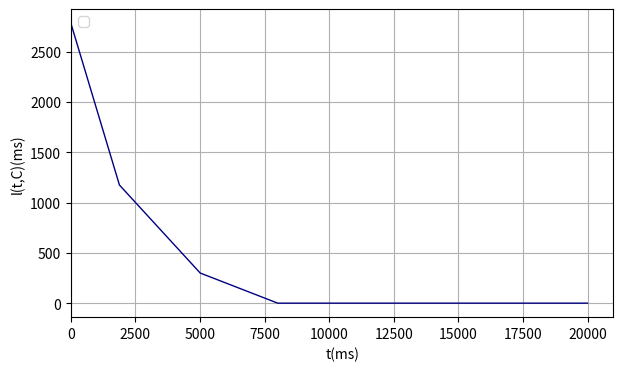

Python code for this plot: (Note: this script raises an exception after producing the figure.)
import numpy as np
import matplotlib
import random
matplotlib.use('Agg')
import matplotlib.pyplot as plt

def estimateTaskLatency(tau_j:float, backlogs:list[float], arrival_rates:list[float], service_rate:float, keys:list[int], wait_time:float) -> float:
    # Estimate backlog as per the formula for \(\beta^{j}_{i}\)
    aggregate_arrival_rate = sum([arrival_rates[key] for key in keys])
    aggregate_backlog = sum([backlogs[key] for key in keys])
    projected_backlog = max(aggregate_backlog + (aggregate_arrival_rate - service_rate) * tau_j, 0.0)
    # Calculate task latency as per the formula \(l^{j}_{i}(\tau^j, \mathcal{C})\)
    task_latency = (projected_backlog + 1) / service_rate + wait_time
    return task_latency

def estimateOperatorLatency(tau_j: float, backlogs: list[float], arrivals: list[float], services: dict[str, float], mapping: dict[str, list[int]], wait_times: dict[str, float]) -> float:
    # Estimate operator latency as the maximum task latency
    task_latencies = [
        estimateTaskLatency(tau_j, backlogs, arrivals, services[task], mapping[task], wait_times[task])
        for task in mapping.keys()
    ]
    return max(task_latencies)


def estimateEndToEndLatency(t: float, sorted_operators: list[str], in_neighbors: dict[str, list[str]],
                            backlogs_per_operator: dict[str, list[float]],
                            arrivals_per_operator: dict[str, list[float]],
                            services_per_operator: dict[str, dict[str, float]], config: dict[str, dict[str, list[int]]],
                            wait_times_per_task: dict[str, dict[str, float]]) -> float:
    tau = {}  # Arrival times \(\tau_j\) at each operator
    l = {}  # Latency \(l^j(\tau^j, \mathcal{C})\) for each operator

    for operator in sorted_operators:
        if not in_neighbors[operator]:
            tau[operator] = t  # Set initial arrival time for sources
        else:
            # Compute \(\tau_j\) as the maximum arrival time from the predecessors plus their latency
            tau[operator] = max((tau[po] + l[po]) for po in in_neighbors[operator])

        # Estimate the operator's latency using its tasks' latencies
        l[operator] = estimateOperatorLatency(tau[operator], backlogs_per_operator[operator],
                                              arrivals_per_operator[operator], services_per_operator[operator],
                                              config[operator], wait_times_per_task[operator])

    # Return the maximum end-to-end latency minus the initial time
    return max((tau[operator] + l[operator]) for operator in sorted_operators) - t



outputDir = "/Users/<user>/Workplace/BacklogDelayPaper/experiments/LEM/"
random_seed = 114514
random.seed(random_seed)

def generateSetting(name, flags):
    max_operator_num = flags["max_operator_num"]
    max_task_num = flags["max_task_num"]
    max_key_num = flags["max_key_num"]
    arrival_ranges = flags["arrival_ranges"]
    backlog_ranges = flags["backlog_ranges"]

    setting = {}
    setting["name"] = name
    setting_type = random.randint(0, 0)
    setting["type"] = setting_type
    num_operator = random.randint(1, max_operator_num)
    sorted_operators = ["op" + str(x) for x in range(1, num_operator + 1)]
    setting["operators"] = sorted_operators
    in_neighbors = {}
    arrivals = {}
    services = {}
    backlogs = {}
    delta_arrivals = {}
    config = {}
    for index in range(0, num_operator):
        operator = sorted_operators[index]
        if index == 0:
            in_neighbors[operator] = []
        else:
            n_in = random.randint(1, index)
            shuffled = [y for y in range(0, index)]
            in_neighbors[operator] = [sorted_operators[x] for x in shuffled[0: n_in]]
        services[operator] = {}
        arrivals[operator] = []
        backlogs[operator] = []
        task_num = random.randint(1, max_task_num)
        mapping = {}
        key_total_num = 0
        for j in range(1, task_num + 1):
            task = operator + "_t" + str(j)
            services[operator][task] = random.randint(950, 1050) / 1000.0
            key_number = random.randint(1, max_key_num)
            mapping[task] = range(key_total_num, key_total_num + key_number)
            config[operator] = mapping
            key_total_num += key_number
            arrival_interval = random.randint(0, len(arrival_ranges) - 1)
            task_arrival = random.randint(arrival_ranges[arrival_interval][0], arrival_ranges[arrival_interval][1]) / 1000.0
            random_arrival_weights = [random.random() ** 0.2 for _ in range(key_number)]
            for key in mapping[task]:
                arrivals[operator].append(task_arrival / sum(random_arrival_weights) * random_arrival_weights[key - key_total_num + key_number])
            backlog_interval = random.randint(0, len(backlog_ranges) - 1)
            task_backlog = random.randint(backlog_ranges[backlog_interval][0], backlog_ranges[backlog_interval][1])
            random_backlog_weights = [random.random() ** 0.2 for _ in range(key_number)]
            for key in mapping[task]:
                backlogs[operator].append(int(task_backlog / sum(random_backlog_weights) * random_backlog_weights[
                    key - key_total_num + key_number]))
    setting["config"] = config
    setting["in_neighbors"] = in_neighbors
    setting["service"] = services
    setting["arrival"] = arrivals
    setting["backlog"] = backlogs
    return setting
def getManualSetting(name):
    setting = {}
    if name == "special":
        # Special case
        setting_name = "special"
        sorted_operators = ["op1", "op2", "op3", "op4"]
        in_neighbors = {
            "op1": [],
            "op2": ["op1"],
            "op3": ["op2"],
            "op4": ["op3"],
        }
        config = {
            "op1":
                {"op1_t1": [0]},
            "op2":
                {"op2_t1": [0]},
            "op3":
                {"op3_t1": [0]},
            "op4":
                {"op4_t1": [0]},
        }
        init_backlog = {
            "op1": [1],
            "op2": [1],
            "op3": [1],
            "op4": [1],
        }
        init_arrival = {
            "op1": [0.100],
            "op2": [0.100],
            "op3": [0.100],
            "op4": [0.105],
        }
        init_service = {
            "op1": {
                "op1_t1": 0.120,
            },
            "op2": {
                "op2_t1": 0.120,
            },
            "op3": {
                "op3_t1": 0.120,
            },
            "op4": {
                "op4_t1": 0.100,
            }
        }
        setting["arrival"] = init_arrival
        setting["service"] = init_service
        setting["backlog"] = init_backlog
        setting["operators"] = sorted_operators
        setting["config"] = config
        setting["in_neighbors"] = in_neighbors
        setting["name"] = setting_name
        setting["type"] = 0
    elif name == "time_low_load":
        setting_name = name
        sorted_operators = ["op1", "op2", "op3"]
        in_neighbors = {
            "op1": [],
            "op2": ["op1"],
            "op3": ["op2"],
        }
        config = {
            "op1":
                {"op1_t1": [0]},
            "op2":
                {"op2_t1": [0]},
            "op3":
                {"op3_t1": [0]},
        }
        init_backlog = {
            "op1": [1500],
            "op2": [1000],
            "op3": [800],
        }
        init_arrival = {
            "op1": [0.2],
            "op2": [0.8],
            "op3": [0.9],
        }
        init_service = {
            "op1": {
                "op1_t1": 1.0,
            },
            "op2": {
                "op2_t1": 1.0,
            },
            "op3": {
                "op3_t1": 1.0,
            }
        }
        setting["arrival"] = init_arrival
        setting["service"] = init_service
        setting["backlog"] = init_backlog
        setting["operators"] = sorted_operators
        setting["config"] = config
        setting["in_neighbors"] = in_neighbors
        setting["name"] = setting_name
        setting["type"] = 0
    elif name == "time_moderate_load":
        setting_name = name
        sorted_operators = ["op1", "op2", "op3"]
        in_neighbors = {
            "op1": [],
            "op2": ["op1"],
            "op3": ["op2"],
        }
        config = {
            "op1":
                {"op1_t1": [0]},
            "op2":
                {"op2_t1": [0]},
            "op3":
                {"op3_t1": [0]},
        }
        init_backlog = {
            "op1": [1000],
            "op2": [100],
            "op3": [1],
        }
        init_arrival = {
            "op1": [0.5],
            "op2": [1.05],
            "op3": [0.1],
        }
        init_service = {
            "op1": {
                "op1_t1": 1.0,
            },
            "op2": {
                "op2_t1": 1.0,
            },
            "op3": {
                "op3_t1": 1.0,
            }
        }
        setting["arrival"] = init_arrival
        setting["service"] = init_service
        setting["backlog"] = init_backlog
        setting["config"] = config
        setting["operators"] = sorted_operators
        setting["in_neighbors"] = in_neighbors
        setting["name"] = setting_name
        setting["type"] = 0
    elif name == "time_heavy_load":
        setting_name = name
        sorted_operators = ["op1", "op2", "op3"]
        in_neighbors = {
            "op1": [],
            "op2": ["op1"],
            "op3": ["op2"],
        }
        config = {
            "op1":
                {"op1_t1": [0], "op1_t2": [1]},
            "op2":
                {"op2_t1": [0]},
            "op3":
                {"op3_t1": [0]},
        }
        init_backlog = {
            "op1": [1, 1000],
            "op2": [500],
            "op3": [1],
        }
        init_arrival = {
            "op1": [1.3, 1.1],
            "op2": [1.05],
            "op3": [0.1],
        }
        init_service = {
            "op1": {
                "op1_t1": 1.0,
                "op1_t2": 1.0,
            },
            "op2": {
                "op2_t1": 1.0,
            },
            "op3": {
                "op3_t1": 1.0,
            }
        }
        setting["arrival"] = init_arrival
        setting["service"] = init_service
        setting["backlog"] = init_backlog
        setting["config"] = config
        setting["operators"] = sorted_operators
        setting["in_neighbors"] = in_neighbors
        setting["name"] = setting_name
        setting["type"] = 0
    elif name == "time_complex":
        setting_name = name
        sorted_operators = ["op1", "op2", "op3", "op4"]
        in_neighbors = {
            "op1": [],
            "op2": ["op1"],
            "op3": ["op1"],
            "op4": ["op2", "op3"],
        }
        config = {
            "op1":
                {"op1_t1": [0], "op1_t2": [1]},
            "op2":
                {"op2_t1": [0]},
            "op3":
                {"op3_t1": [0]},
            "op4":
                {"op4_t1": [0], "op4_t2": [1]},
        }
        init_backlog = {
            "op1": [1, 1000],
            "op2": [5000],
            "op3": [1],
            "op4": [1, 3000],
        }
        init_arrival = {
            "op1": [1.05, 0.75],
            "op2": [0.9],
            "op3": [1.5],
            "op4": [1, 0.8],
        }
        init_service = {
            "op1": {
                "op1_t1": 1.0,
                "op1_t2": 1.0,
            },
            "op2": {
                "op2_t1": 1.0,
            },
            "op3": {
                "op3_t1": 1.0,
            },
            "op4": {
                "op4_t1": 1.0,
                "op4_t2": 1.0,
            },
        }
        setting["arrival"] = init_arrival
        setting["service"] = init_service
        setting["backlog"] = init_backlog
        setting["config"] = config
        setting["operators"] = sorted_operators
        setting["config"] = config
        setting["in_neighbors"] = in_neighbors
        setting["name"] = setting_name
        setting["type"] = 0
    elif name == "configuration_low_load":
        setting_name = name
        sorted_operators = ["op1", "op2", "op3"]
        in_neighbors = {
            "op1": [],
            "op2": ["op1"],
            "op3": ["op2"],
        }
        config = {
            "op1":
                {"op1_t1": [0, 1, 2, 3]},
            "op2":
                {"op2_t1": [0, 1, 2, 3]},
            "op3":
                {"op3_t1": [0, 1, 2, 3]},
        }
        init_backlog = {
            "op1": [600, 400, 300, 200],
            "op2": [400, 300, 200, 100],
            "op3": [300, 250, 150, 100],
        }
        init_arrival = {
            "op1": [0.05, 0.05, 0.05, 0.05],
            "op2": [0.2, 0.3, 0.1, 0.2],
            "op3": [0.2, 0.25, 0.25, 0.2],
        }
        init_service = {
            "op1": {
                "op1_t1": 1.0,
            },
            "op2": {
                "op2_t1": 1.0,
            },
            "op3": {
                "op3_t1": 1.0,
            }
        }
        setting["arrival"] = init_arrival
        setting["service"] = init_service
        setting["backlog"] = init_backlog
        setting["config"] = config
        setting["operators"] = sorted_operators
        setting["in_neighbors"] = in_neighbors
        setting["name"] = setting_name
        setting["type"] = 0
    elif name == "configuration_moderate_load":
        setting_name = name
        sorted_operators = ["op1", "op2", "op3"]
        in_neighbors = {
            "op1": [],
            "op2": ["op1"],
            "op3": ["op2"],
        }
        config = {
            "op1":
                {"op1_t1": [0, 1, 2, 3]},
            "op2":
                {"op2_t1": [0, 1, 2, 3]},
            "op3":
                {"op3_t1": [0, 1, 2, 3]},
        }
        init_backlog = {
            "op1": [400, 300, 200, 100],
            "op2": [40, 30, 20, 10],
            "op3": [0, 0, 0, 1],
        }
        init_arrival = {
            "op1": [0.2, 0.15, 0.1, 0.05],
            "op2": [0.4, 0.3, 0.15, 0.2],
            "op3": [0.025, 0.025, 0.025, 0.025],
        }
        init_service = {
            "op1": {
                "op1_t1": 1.0,
            },
            "op2": {
                "op2_t1": 1.0,
            },
            "op3": {
                "op3_t1": 1.0,
            }
        }
        setting["arrival"] = init_arrival
        setting["service"] = init_service
        setting["backlog"] = init_backlog
        setting["config"] = config
        setting["operators"] = sorted_operators
        setting["in_neighbors"] = in_neighbors
        setting["name"] = setting_name
        setting["type"] = 0
    elif name == "configuration_heavy_load":
        setting_name = name
        sorted_operators = ["op1", "op2", "op3"]
        in_neighbors = {
            "op1": [],
            "op2": ["op1"],
            "op3": ["op2"],
        }
        config = {
            "op1":
                {"op1_t1": [0, 1, 2, 3]},
            "op2":
                {"op2_t1": [0, 1, 2, 3]},
            "op3":
                {"op3_t1": [0, 1, 2, 3]},
        }
        init_backlog = {
            "op1": [1, 1, 500, 500],
            "op2": [125, 125, 125, 125],
            "op3": [1, 1, 1, 1],
        }
        init_arrival = {
            "op1": [0.65, 0.65, 0.55, 0.55],
            "op2": [0.27, 0.27, 0.27, 0.27],
            "op3": [0.1, 0.1, 0.1, 0.1],
        }
        init_service = {
            "op1": {
                "op1_t1": 1.0,
            },
            "op2": {
                "op2_t1": 1.0,
            },
            "op3": {
                "op3_t1": 1.0,
            }
        }
        setting["arrival"] = init_arrival
        setting["service"] = init_service
        setting["backlog"] = init_backlog
        setting["config"] = config
        setting["operators"] = sorted_operators
        setting["in_neighbors"] = in_neighbors
        setting["name"] = setting_name
        setting["type"] = 0
    return setting


def evenly_reduce_backlogs(backlogs, new_sum, keys):
    X = sum([backlogs[key] for key in keys]) - new_sum
    if X >= 0:
        total_reduction = 0
        tkeys = keys
        while total_reduction < X:
            # Calculate the amount to reduce in this round
            reduction_per_item = max(int((X - total_reduction) / len(tkeys)), 1)

            # Distribute the reduction evenly
            for key in tkeys:
                if backlogs[key] > 0:
                    reduction = min(reduction_per_item, backlogs[key])
                    backlogs[key] -= reduction
                    total_reduction += reduction

                    # Stop if we've reduced by X
                    if total_reduction >= X:
                        break

            # Remove any zeros from consideration in future iterations
            tkeys = [key for key in tkeys if backlogs[key] > 0]

            # Break if there are no more positive backlogs left
            if not tkeys:
                break
    else:
        per_key_increase = int((-X) / len(keys) + 1e-9)
        remain = (-X) % len(keys)
        for key in keys:
            backlogs[key] += per_key_increase
            if remain > 0:
                backlogs[key] += 1
                remain -= 1

    return backlogs


def emulateOnSetting(setting, flags):
    is_remained_backlog_flag = flags["is_remained_backlog_flag"]
    time_epoch = flags["time_epoch"]
    time_times = flags["time_times"]
    emulation_epoch = flags["emulation_epoch"]
    emulation_times = flags["emulation_times"]
    latency_spike = flags["latency_spike"]
    latency_bound = flags["latency_bound"]
    rate_flag = flags["rate_flag"]



    setting_name = setting["name"]
    sorted_operators = setting["operators"]
    in_neighbors = setting["in_neighbors"]
    setting_type = setting["type"]
    # init_delta_arrival = setting["delta_arrival"]
    init_backlog = setting["backlog"]
    init_arrival = setting["arrival"]
    init_service = setting["service"]
    config = setting["config"]
    if "wait_time" not in setting:
        wait_times = {}
        for operator, tasks in init_service.items():
            wait_times[operator] = {task: 0.0 for task in tasks}
    else:
        wait_times = setting["wait_time"]

    arrival = {}
    service = {}
    backlog = {}
    first_so = -1
    first_so_l = 0
    need_so = False
    need_so_time = 0
    need_so_l = 0
    last_y0 = -1000

    fig = plt.figure(figsize=(7, 4))
    # Have a look at the colormaps here and decide which one you'd like:
    # http://matplotlib.org/1.2.1/examples/pylab_examples/show_colormaps.html
    num_plots = emulation_times
    colormap = plt.cm.gist_ncar
    plt.gca().set_prop_cycle(plt.cycler('color', plt.cm.jet(np.linspace(0, 1, num_plots))))
    legend = []
    for emulate_time in range(0, emulation_times):
        new_backlogs = {}
        for operator in init_backlog.keys():
            new_backlogs[operator] = {}
            if operator not in arrival:
                arrival[operator] = {}
                service[operator] = {}
                backlog[operator] = {}
            new_backlogs[operator] = init_backlog[operator].copy()
            for task in init_service[operator].keys():
                new_backlog = sum([init_backlog[operator][key] for key in config[operator][task]]) + int((sum([init_arrival[operator][key] for key in config[operator][task]]) - init_service[operator][task] + 1e-9) * emulate_time * emulation_epoch)
                if new_backlog < 0:
                    new_backlog = 0
                if is_remained_backlog_flag and new_backlog < int(sum([init_arrival[operator][key] for key in config[operator][task]]) * 10 + 1e-9):
                    new_backlog = int(sum([init_arrival[operator][key] for key in config[operator][task]]) * 10 + 1e-9)
                evenly_reduce_backlogs(new_backlogs[operator], new_backlog, config[operator][task])
                if task not in arrival[operator]:
                    arrival[operator][task] = []
                    backlog[operator][task] = []
                    service[operator][task] = []
                arrival[operator][task] += [sum(init_arrival[operator])]
                service[operator][task] += [init_service[operator][task]]
                backlog[operator][task] += [new_backlog]

        y = []
        x = []
        for ts in range(0, time_times):
            x += [emulate_time * emulation_epoch + ts * time_epoch]
            y += [estimateEndToEndLatency(ts * time_epoch, sorted_operators, in_neighbors, new_backlogs, init_arrival, init_service, config, wait_times)]
        plt.plot(x, y, '-', markersize=2, linewidth=1)
        plt.xlabel("t(ms)")
        plt.ylabel("l(t,C)(ms)")
        # legend += ["l(t,C)" + str(emulate_time * emulation_epoch / 1000) + "s"]
        if (not need_so) and last_y0 != -1000 and last_y0 < y[0] and y[0] > latency_bound:
            need_so = True
            need_so_time = emulate_time * emulation_epoch
            need_so_l = y[0]
        if first_so < 0 and y[0] < y[1] and y[1] + latency_spike > latency_bound:
            first_so = emulate_time * emulation_epoch
            first_so_l = y[0]
        last_y0 = y[0]
    if need_so:
        plt.plot([need_so_time], [need_so_l], 'o', color='red', markersize=4)
    if first_so >= 0:
        plt.plot([first_so], [first_so_l], 'o', color='blue', markersize=4)
    plt.legend(legend, ncol=5, loc='upper left')
    plt.grid(True)
    axes = plt.gca()
    axes.set_xlim(0, emulation_times * emulation_epoch + time_times * time_epoch)
    # axes.set_xticks(np.arange(0, emulation_times * emulation_epoch + time_times * time_epoch, 2000.0))

    import os
    if not os.path.exists(outputDir + setting_name):
        os.makedirs(outputDir+ setting_name)
    plt.savefig(outputDir + setting_name + "/" + "LEM_" + "t"+ '.png', bbox_inches='tight')
    plt.close(fig)

    if rate_flag:
        task_column = 1
        for operator in sorted_operators:
            if len(arrival[operator]) > task_column:
                task_column = len(arrival[operator])
        fig, axs = plt.subplots(len(sorted_operators), task_column, figsize=(7, 4), layout='constrained')
        for index in range(0, len(sorted_operators)):
            operator = sorted_operators[index]
            for sec_index in range(0, len(arrival[operator])):
                task = operator + "_t" + str(sec_index + 1)
                if len(sorted_operators) > 1:
                    row = axs[index]
                else:
                    row = axs
                if task_column > 1:
                    ax1 = row[sec_index]
                else:
                    ax1 = row
                ax2 = ax1.twinx()
                if emulation_times == 1:
                    ax1.plot([0, 60000], arrival[operator][task] + arrival[operator][task],
                             color="red", linewidth=1)
                    ax1.plot([0, 60000], service[operator][task] + service[operator][task],
                             color="blue", linewidth=1)
                    ax2.plot([0, 60000], backlog[operator][task] + backlog[operator][task],
                             color="black", linewidth=1)
                else:
                    ax1.plot(np.arange(0, emulation_times * emulation_epoch, emulation_epoch), arrival[operator][task], color="red", linewidth=2)
                    ax1.plot(np.arange(0, emulation_times * emulation_epoch, emulation_epoch), service[operator][task], color="blue", linewidth=2)
                    ax2.plot(np.arange(0, emulation_times * emulation_epoch, emulation_epoch), backlog[operator][task], color="black", linewidth=2)
                ax1.legend(["arrival rate", "service rate"], loc="upper left", ncol=2)
                ax2.legend(["backlog"], loc="upper right")
                ax1.set_ylabel(operator)
                ax1.set_xlim(0, emulation_times * emulation_epoch + time_times * time_epoch)
                ax1.set_xlabel(task)
                # ax1.set_xticks(np.arange(0, emulation_times * emulation_epoch + time_times * time_epoch, 2000.0))
                ax1.set_ylim(0.0, 2.0)
                ax2.set_ylim(0, 2050)
                # if(operator == "op4"):
                #     ax2.set_ylim(0, 100)
                # else:
                #     ax2.set_ylim(0, 4)
        import os
        if not os.path.exists(outputDir + setting_name):
            os.makedirs(outputDir + setting_name)
        plt.savefig(outputDir + setting_name + "/" + "LEM_" + "metrics" + '.png', bbox_inches='tight')
        plt.close(fig)


    if not need_so and first_so >= 0:
        return 1
    if need_so and first_so < 0:
        return 2
    if need_so_time < first_so:
        return 3
    return 0

def moveOutBottleneckKey(sorted_operators: list[str], in_neighbors: dict[str, list[str]], init_backlog: dict[str, list[float]], init_arrival: dict[str, list[float]], new_service: dict[str, dict[str,float]], current_config: dict[str, dict[str, list[int]]], wait_times: dict[str, dict[str,float]]) -> bool:
    bestOperator = ""
    bestKey = -1
    bestl = 1000000000.0
    for operator in sorted_operators:
        new_task = operator + "_t" + str(len(current_config[operator].keys()) + 1)
        current_config[operator][new_task] = []
        new_service[operator][new_task] = sum(new_service[operator].values())/len(new_service[operator].keys())
        for task in current_config[operator].keys():
            if len(current_config[operator][task]) > 1:
                n = len(current_config[operator][task])
                for index in range(0, n):
                    key = current_config[operator][task][0]
                    current_config[operator][new_task] = [key]
                    current_config[operator][task].pop(0)
                    l = estimateEndToEndLatency(0, sorted_operators, in_neighbors, init_backlog, init_arrival,
                                                new_service, current_config, wait_times)
                    if bestKey == -1 or l < bestl:
                        bestl = l
                        bestKey = key
                        bestOperator = operator
                    current_config[operator][task].append(key)
        del current_config[operator][new_task]
        del new_service[operator][new_task]
    if bestKey < 0:
        return False
    new_task = bestOperator + "_t" + str(len(current_config[bestOperator].keys()) + 1)
    for task in current_config[bestOperator].keys():
        if bestKey in current_config[bestOperator][task]:
            current_config[bestOperator][task].remove(bestKey)
    current_config[bestOperator][new_task] = [bestKey]
    new_service[bestOperator][new_task] = sum(new_service[bestOperator].values())/len(new_service[bestOperator].keys())
    return True

def emulateMoveConfiguration(setting, flags):
    emulation_times = flags["emulation_times"]
    latency_spike = flags["latency_spike"]
    latency_bound = flags["latency_bound"]
    rate_flag = flags["rate_flag"]

    setting_name = setting["name"]
    sorted_operators = setting["operators"]
    in_neighbors = setting["in_neighbors"]
    setting_type = setting["type"]
    # init_delta_arrival = setting["delta_arrival"]
    init_backlog = setting["backlog"]
    init_arrival = setting["arrival"]
    init_service = setting["service"]
    config = setting["config"]
    if "wait_time" not in setting:
        wait_times = {}
        for operator, tasks in init_service.items():
            wait_times[operator] = {task: 0.0 for task in tasks}
    else:
        wait_times = setting["wait_time"]


    current_config = config.copy()
    latencys = []
    latency_trend = []

    new_service = init_service.copy()

    arrival = {}
    service = {}
    backlog = {}

    for operator in sorted_operators:
        arrival[operator] = {}
        service[operator] = {}
        backlog[operator] = {}
    index = 0
    while True:
        l0 = estimateEndToEndLatency(0, sorted_operators, in_neighbors, init_backlog, init_arrival, new_service, current_config, wait_times)
        lf = estimateEndToEndLatency(1000000, sorted_operators, in_neighbors, init_backlog, init_arrival, new_service, current_config, wait_times)
        latencys.append(l0)
        latency_trend.append(lf - l0)
        for operator in sorted_operators:
            for task in current_config[operator].keys():
                task_arrival = sum([init_arrival[operator][key] for key in current_config[operator][task]])
                task_backlog = sum([init_backlog[operator][key] for key in current_config[operator][task]])
                if task not in arrival[operator]:
                    arrival[operator][task] = [[], []]
                    service[operator][task] = [[], []]
                    backlog[operator][task] = [[], []]
                arrival[operator][task][0].append(index)
                arrival[operator][task][1].append(task_arrival)
                backlog[operator][task][0].append(index)
                backlog[operator][task][1].append(task_backlog)
                service[operator][task][0].append(index)
                service[operator][task][1].append(init_service[operator][task])
        index += 1
        if not moveOutBottleneckKey(sorted_operators, in_neighbors, init_backlog, init_arrival, new_service, current_config, wait_times):
            break

    move_times = index
    fig = plt.figure(figsize=(7, 4))
    # Have a look at the colormaps here and decide which one you'd like:
    # http://matplotlib.org/1.2.1/examples/pylab_examples/show_colormaps.html
    num_plots = emulation_times
    colormap = plt.cm.gist_ncar
    plt.gca().set_prop_cycle(plt.cycler('color', plt.cm.jet(np.linspace(0, 1, num_plots))))
    legend = []
    plt.plot(range(0, move_times), latencys, 'o-', color='blue', markersize=2, linewidth=1)
    maxTrend = max([abs(x) for x in latency_trend])
    if maxTrend == 0:
        maxTrend = 1

    for i in range(0, move_times):
        plt.plot([i, i], [latencys[i], latencys[i] + latency_trend[i]/abs(latency_trend[i]) *100], '-', color='red', linewidth=1)
    plt.xlabel("move x keys")
    plt.ylabel("l(t,C)(ms)")
    plt.legend(legend, ncol=5, loc='upper left')
    plt.grid(True)
    axes = plt.gca()
    axes.set_xlim(-1, move_times)
    # axes.set_xticks(np.arange(0, emulation_times * emulation_epoch + time_times * time_epoch, 2000.0))
    import os
    if not os.path.exists(outputDir + setting_name):
        os.makedirs(outputDir + setting_name)
    plt.savefig(outputDir + setting_name + "/" + "LEM_" + "C" + '.png', bbox_inches='tight')
    plt.close(fig)

    if rate_flag:
        if rate_flag:
            task_column = 1
            for operator in sorted_operators:
                if len(arrival[operator]) > task_column:
                    task_column = len(arrival[operator])
            fig, axs = plt.subplots(len(sorted_operators), task_column, figsize=(7, 4), layout='constrained')
            for index in range(0, len(sorted_operators)):
                operator = sorted_operators[index]
                for sec_index in range(0, len(arrival[operator])):
                    task = operator + "_t" + str(sec_index + 1)
                    if len(sorted_operators) > 1:
                        row = axs[index]
                    else:
                        row = axs
                    if task_column > 1:
                        ax1 = row[sec_index]
                    else:
                        ax1 = row
                    ax2 = ax1.twinx()

                    ax1.plot(arrival[operator][task][0],
                             arrival[operator][task][1], "d-", color="red", linewidth=2, markersize=4)
                    ax1.plot(service[operator][task][0],
                             service[operator][task][1], "d-", color="blue", linewidth=2, markersize=4)
                    ax2.plot(backlog[operator][task][0],
                             backlog[operator][task][1], "d-", color="black", linewidth=2, markersize=4)
                    #ax1.legend(["arrival rate", "service rate"], loc="upper left", ncol=2)
                    #ax2.legend(["backlog"], loc="upper right")
                    ax1.set_ylabel(operator)
                    ax1.set_xlim(-1, move_times)
                    ax1.set_xticks(np.arange(-1, move_times, 1))
                    ax1.set_xlabel("move x keys of task_"+str(sec_index))
                    # ax1.set_xticks(np.arange(0, emulation_times * emulation_epoch + time_times * time_epoch, 2000.0))
                    ax1.set_ylim(0.0, 2.0)
                    ax2.set_ylim(0, 2050)
                    # if(operator == "op4"):
                    #     ax2.set_ylim(0, 100)
                    # else:
                    #     ax2.set_ylim(0, 4)
            import os
            if not os.path.exists(outputDir + setting_name):
                os.makedirs(outputDir + setting_name)
            plt.savefig(outputDir + setting_name + "/" + "LEM_" + "metrics" + '.png', bbox_inches='tight')
            plt.close(fig)

def testScalingDecisionStrategy():
    flags = {}
    flags["is_remained_backlog_flag"] = True  # False
    flags["time_epoch"] = 1  # ms
    flags["time_times"] = 1000  # 1000
    flags["emulation_epoch"] = 2000  # ms
    flags["emulation_times"] = 10
    flags["latency_spike"] = 500
    flags["latency_bound"] = 2000
    flags["max_task_num"] = 3
    flags["rate_flag"] = True
    flags["arrival_ranges"] = [[250, 800], [801, 950], [951, 1050], [1050, 1200], [1200, 2000]]
    flags["backlog_ranges"] = [[0, 10], [11, 200], [201, 1000], [1001, 2000], [2001, 10000]]
    flags["max_operator_num"] = 4
    flags["max_key_num"] = 3

    late_scaleout = []
    miss_scaleout = []
    no_needscaleout = []
    setting_num = 1
    for i in range(0, setting_num):
        print("Start setting " + str(i))
        if i > 0:
            setting = generateSetting("set_" + str(i), flags)
        else:
            setting = getManualSetting("special")
        ret = emulateOnSetting(setting, flags)
        if ret == 1:
            no_needscaleout += [i]
        elif ret == 2:
            miss_scaleout += [i]
        elif ret == 3:
            late_scaleout += [i]
    print("OK setting: " + str(setting_num - len(late_scaleout) - len(miss_scaleout) - len(no_needscaleout)) + "/" + str(setting_num))
    print("Miss scale out: " + str(miss_scaleout))
    print("Late scale out: " + str(late_scaleout))
    print("Unnecessary scale out: " + str(no_needscaleout))

def analyzeLEM_time():
    flags = {}
    flags["is_remained_backlog_flag"] = True  # False
    flags["time_epoch"] = 1  # ms
    flags["time_times"] = 20000  # 1000
    flags["emulation_epoch"] = 1000  # ms
    flags["emulation_times"] = 1  # 60
    flags["latency_spike"] = 500
    flags["latency_bound"] = 2000
    flags["rate_flag"] = True
    flags["max_task_num"] = 3

    setting_list = ["time_low_load","time_moderate_load", "time_heavy_load", "time_complex"]
    for setting_name in setting_list:
        print("Start setting " + setting_name)
        setting = getManualSetting(setting_name)
        ret = emulateOnSetting(setting, flags)

def analyzeLEM_Configuration():
    flags = {}
    flags["is_remained_backlog_flag"] = True  # False
    flags["time_epoch"] = 1  # ms
    flags["time_times"] = 20000  # 1000
    flags["emulation_epoch"] = 1000  # ms
    flags["emulation_times"] = 1  # 60
    flags["latency_spike"] = 500
    flags["latency_bound"] = 2000
    flags["rate_flag"] = True
    flags["max_task_num"] = 3
    setting_list = ["configuration_low_load", "configuration_moderate_load", "configuration_heavy_load"]
    for setting_name in setting_list:
        print("Start setting " + setting_name)
        setting = getManualSetting(setting_name)
        emulateMoveConfiguration(setting, flags)

analyzeLEM_time()
#analyzeLEM_Configuration()
#testScalingDecisionStrategy()